The GitHub repository drithh/skin-cancer-classification contains a labelled image folder "preprocessed" with 2 categories: benign, malignant. Examples follow, each with its label.

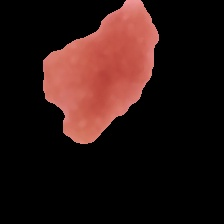
Label: benign

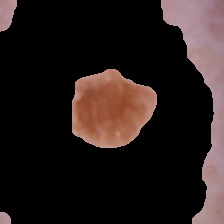
Label: malignant

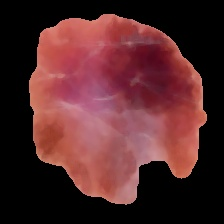
Label: malignant

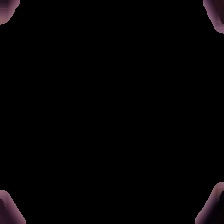
Label: benign

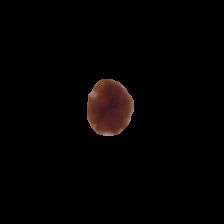
Label: benign

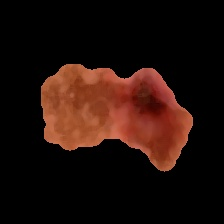
Label: malignant
